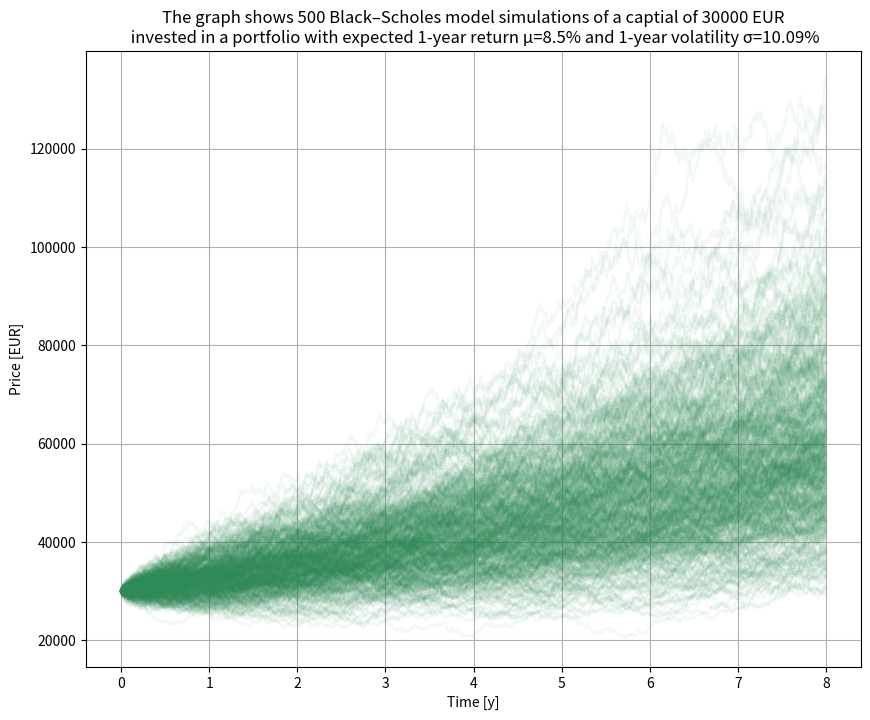

Generate this figure with matplotlib:
import numpy as np
import matplotlib.pyplot as plt


# Simulation tool for investment portfolio time simulation. User needs to input the initial invested capital S0,
# as well as the expected yearly return and volatility. The simulation is run over a time T in years.
# The values of mu=0.085 and sigma=0.1009 for the 70/30 portfolio were obtained with a backtest on Curvo website
# from 1992 to 2024. 
# https://curvo.eu/backtest/it/portafoglio/portafoglio-60-40--NoIgCg9gTgLghgMwgcwDYEsIAIBsAGAegBY8QAaYUAGQFU8BmAdgA5mBGd+t8vAOnoC6FELQ4AmAJxixeNvXo9eRAKxDQASQCieHQA0AWgGUAaow6KxqgQKA?config=%7B%22withTer%22%3A%22false%22%7D

# Parameters for the simulation (using Black–Scholes model)
T = 8.0  # time horizon in years
N = 2520  # number of time steps
dt = T / N  # time step
mu = 0.085  # expected return per year (0.085 for a 70/30 portfolio with ETF on global stock market and global bonds)
sigma =  0.1009  # volatility, which is the std dev of expected yearly return. 0.1009 for the 70/30 portfolio
S0 = 30000  # initial invested capital in EUR



plt.figure(figsize=(10,8))
NSims = 500 # number of simulations to run
alphaVal = 30/NSims # line transparency for the simulation

for i in range(NSims):
    # Generate random increments for the Brownian motion
    #np.random.seed(123)
    dW = np.random.normal(loc=0, scale=np.sqrt(dt), size=N)

    # Compute the stock price using the Black-Scholes model
    t = np.arange(0, T, dt)
    S = S0 * np.exp((mu - 0.5 * sigma**2) * t + sigma * np.cumsum(dW))

    # Plot the simulated stock price
    plt.plot(t, S,  color='seagreen', alpha=30/NSims)


plt.grid()
plt.xlabel('Time [y]')
plt.ylabel('Price [EUR]')
plt.title(f'The graph shows {NSims} Black–Scholes model simulations of a captial of {S0} EUR\n invested in a portfolio with expected 1-year return μ={mu*100}% and 1-year volatility σ={sigma*100}%')
plt.show()